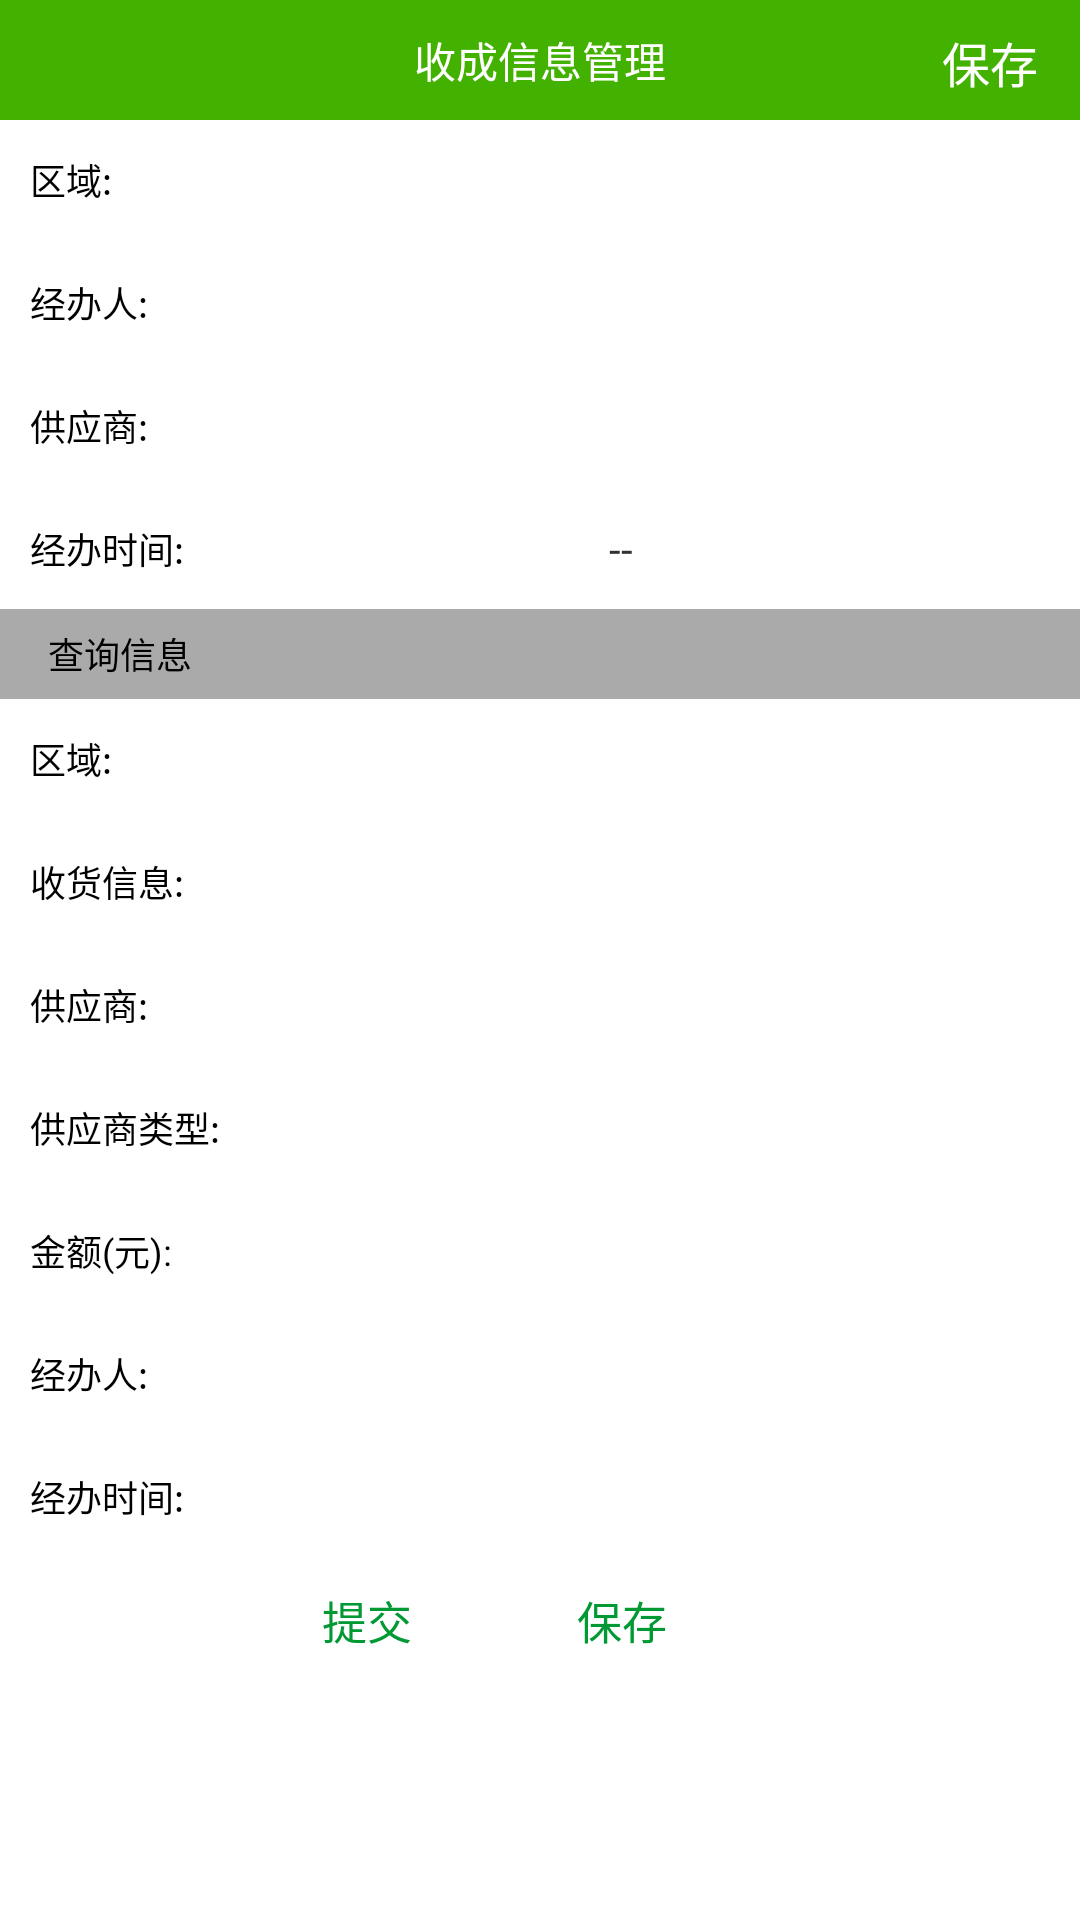

Layout XML and referenced resources for this Android screen:
<!-- AndroidManifest.xml: application theme android:Theme.Light.NoTitleBar -->
<!-- res/layout/activity_receivinginfomanage.xml -->
<?xml version="1.0" encoding="utf-8"?>
<LinearLayout xmlns:android="http://schemas.android.com/apk/res/android"
    android:layout_width="match_parent"
    android:layout_height="match_parent"
    android:orientation="vertical" 
    android:weightSum="10"
    >
    <RelativeLayout
        android:layout_width="fill_parent"
        android:layout_height="40dp"
        android:background="@color/title_bground" >
        <LinearLayout 
		    android:id="@+id/ImageView_Linearlayout_Back"
		     style="@style/ImageView_Linearlayout_Back"
		    >
		     <TextView 
		         android:id="@+id/textView_Title_Left"
		        style="@style/TextView_Title_Left"
		        />
		</LinearLayout>
        <TextView
            style="@style/TextView_Title"
            android:text="收成信息管理"
            />
        <TextView
            android:id="@+id/tv_pro_save"
            style="@style/TextView_InReleativeRight"
            android:text="@string/tv_save"
            />
    </RelativeLayout>
    <ScrollView style="@style/ff" >

        <LinearLayout
            style="@style/ff"
            android:gravity="center"
            android:orientation="vertical" >
		     <LinearLayout style="@style/Layout_Promaangelist_Table_MarTop" >
                <TextView
                    style="@style/TextView__Promaangelist_Table_LeftOne"
                    android:text="区域:" />
                <Spinner
                    style="@style/EditText__Promaangelist_Table_LeftTwo"
                     />
            </LinearLayout>
            <View style="@style/Sperate_view" />
            <LinearLayout style="@style/Layout_Promaangelist_Table_MarTop" >
                <TextView
                    style="@style/TextView__Promaangelist_Table_LeftOne"
                    android:text="经办人:" />
                <TextView
                    style="@style/EditText__Promaangelist_Table_LeftTwo"
                     />
            </LinearLayout>
            <View style="@style/Sperate_view" />
            <LinearLayout style="@style/Layout_Promaangelist_Table_MarTop" >
                <TextView
                    style="@style/TextView__Promaangelist_Table_LeftOne"
                    android:text="供应商:" />
                <TextView
                    style="@style/EditText__Promaangelist_Table_LeftTwo"
                     />
            </LinearLayout>
            <View style="@style/Sperate_view" />
            <LinearLayout style="@style/Layout_Promaangelist_Table_MarTop" >

        <TextView
            style="@style/TextView__Promaangelist_Table_LeftOne"
            android:text="经办时间:" />

        <LinearLayout
            android:layout_width="0dp"
            android:layout_height="fill_parent"
            android:layout_weight="1"
            android:gravity="center"
            android:orientation="horizontal" >

            <TextView
                android:layout_width="0dp"
                android:layout_height="wrap_content"
                android:layout_weight="1"
                android:background="@drawable/tv_right_style" />

            <TextView
                android:layout_width="wrap_content"
                android:layout_height="wrap_content"
                android:text="  --  " />

            <TextView
                android:layout_width="0dp"
                android:layout_height="wrap_content"
                android:layout_weight="1"
                android:background="@drawable/tv_right_style" />
        </LinearLayout>
    </LinearLayout>
             <LinearLayout 
                  style="@style/Layout_Promaangelist_Table_MarTop_AddDetail"
                  android:background="@android:color/darker_gray"
                  >
              <TextView
                    android:layout_width="wrap_content"
                    android:layout_height="fill_parent"
                    android:textColor="@color/black"
                    android:textSize="12sp"
                    android:layout_marginLeft="16dp"
                    android:gravity="center|right"
                    android:text="查询信息" />
        </LinearLayout>
        <LinearLayout style="@style/Layout_Promaangelist_Table_MarTop" >
                <TextView
                    style="@style/TextView__Promaangelist_Table_LeftOne"
                    android:text="区域:" />
                <TextView
                    style="@style/EditText__Promaangelist_Table_LeftTwo"
                     />
            </LinearLayout>
            <View style="@style/Sperate_view" />
            <LinearLayout style="@style/Layout_Promaangelist_Table_MarTop" >
                <TextView
                    style="@style/TextView__Promaangelist_Table_LeftOne"
                    android:text="收货信息:" />
                <EditText
                    style="@style/EditText__Promaangelist_Table_LeftTwo"
                     />
            </LinearLayout>
            <View style="@style/Sperate_view" />
            <LinearLayout style="@style/Layout_Promaangelist_Table_MarTop" >
                <TextView
                    style="@style/TextView__Promaangelist_Table_LeftOne"
                    android:text="供应商:" />
                <EditText
                    style="@style/EditText__Promaangelist_Table_LeftTwo"
                     />
            </LinearLayout>
            <View style="@style/Sperate_view" />
            <LinearLayout style="@style/Layout_Promaangelist_Table_MarTop" >
                <TextView
                    style="@style/TextView__Promaangelist_Table_LeftOne"
                    android:text="供应商类型:" />
                <EditText
                    style="@style/EditText__Promaangelist_Table_LeftTwo"
                     />
            </LinearLayout>
            <View style="@style/Sperate_view" />
            <LinearLayout style="@style/Layout_Promaangelist_Table_MarTop" >
                <TextView
                    style="@style/TextView__Promaangelist_Table_LeftOne"
                    android:text="金额(元):" />
                <EditText
                    style="@style/EditText__Promaangelist_Table_LeftTwo"
                     />
            </LinearLayout>
            <View style="@style/Sperate_view" />
            <LinearLayout style="@style/Layout_Promaangelist_Table_MarTop" >
                <TextView
                    style="@style/TextView__Promaangelist_Table_LeftOne"
                    android:text="经办人:" />
                <EditText
                    style="@style/EditText__Promaangelist_Table_LeftTwo"
                     />
            </LinearLayout>
            <View style="@style/Sperate_view" />
            <LinearLayout style="@style/Layout_Promaangelist_Table_MarTop" >
                <TextView
                    style="@style/TextView__Promaangelist_Table_LeftOne"
                    android:text="经办时间:" />
                <EditText
                    style="@style/EditText__Promaangelist_Table_LeftTwo"
                     />
            </LinearLayout>
            <View style="@style/Sperate_view" />
        
            
             <RelativeLayout 
            android:layout_width="wrap_content"
            android:layout_height="70dp"
            android:layout_gravity="center_horizontal"
            >
             <Button
                android:id="@+id/btn_adddetail"
                style="@style/Login_Button"
                android:layout_marginRight="5dp"
                android:text="@string/tv_commit"
                 />
            <Button
                android:id="@+id/btn_save"
                style="@style/Login_Button"
                android:text="@string/tv_save"
                android:layout_marginRight="30dp"
                android:layout_toRightOf="@id/btn_adddetail"
                 /> -->
            ></RelativeLayout>
        </LinearLayout>
    </ScrollView>
</LinearLayout>
<!-- resources referenced by this layout -->
<resources>
  <color name="black">#000000</color>
  <color name="title_bground">#42B100</color>
  <string name="tv_commit">提交</string>
  <string name="tv_save">保存</string>
  <style name="ImageView_Linearlayout_Back">
          <item name="android:layout_width">wrap_content</item>
          <item name="android:layout_height">fill_parent</item>
          <item name="android:layout_marginRight">2dp</item>
          <item name="android:layout_alignParentLeft">true</item>
          <item name="android:layout_centerVertical">true</item>
          <item name="android:orientation">horizontal</item>
          <item name="android:gravity">center_vertical</item>
      </style>
  <style name="Layout_Promaangelist_Table_MarTop">
          <item name="android:layout_width">fill_parent</item>
          <item name="android:layout_height">30dp</item>
          <item name="android:layout_marginTop">5dp</item>
          <item name="android:layout_marginRight">10dp</item>
          <item name="android:layout_marginLeft">10dp</item>
          <item name="android:orientation">horizontal</item>
      </style>
  <style name="Layout_Promaangelist_Table_MarTop_AddDetail">
          <item name="android:layout_width">fill_parent</item>
          <item name="android:layout_height">30dp</item>
          <item name="android:layout_marginTop">5dp</item>
          <item name="android:orientation">horizontal</item>
      </style>
  <style name="Login_Button">
          <item name="android:layout_width">80dp</item>
          <item name="android:layout_height">40dp</item>
          <item name="android:textSize">15sp</item>
          <item name="android:textColor">@color/green</item>
          <item name="android:background">@drawable/login_button</item>
          <item name="android:gravity">center</item>
      </style>
  <style name="Sperate_view">
          <item name="android:layout_width">fill_parent</item>
          <item name="android:layout_height">1dp</item>
          <item name="android:textSize">12sp</item>
          <item name="android:layout_marginTop">5dp</item>
          <item name="android:layout_marginRight">10dp</item>
          <item name="android:layout_marginLeft">10dp</item>
          <item name="android:background">@drawable/btn_save_style</item>
      </style>
  <style name="TextView_Title">
          <item name="android:layout_width">wrap_content</item>
          <item name="android:layout_height">wrap_content</item>
          <item name="android:layout_centerInParent">true</item>
          <item name="android:textColor">@color/white</item>
          <item name="android:textSize">14sp</item>
      </style>
  <style name="TextView__Promaangelist_Table_LeftOne">
          <item name="android:layout_width">wrap_content</item>
          <item name="android:layout_height">fill_parent</item>
          <item name="android:gravity">center|right</item>
          <item name="android:textColor">@color/black</item>
          <item name="android:textSize">12sp</item>
          <item name="android:layout_marginRight">3dp</item>
      </style>
  <style name="ff">
          <item name="android:layout_width">fill_parent</item>
          <item name="android:layout_height">fill_parent</item>
      </style>
  <color name="green">#009933</color>
  <!-- drawable login_button (drawable) -->
  <?xml version="1.0" encoding="utf-8"?>
  <shape xmlns:android="http://schemas.android.com/apk/res/android" >
  
      <solid android:color="@color/white" />
  
      <stroke
          android:width="1dp"
          android:color="@color/white" />
  
      <corners android:radius="3dp" />
  
  </shape>
  <color name="white">#FFFFFF</color>
</resources>
